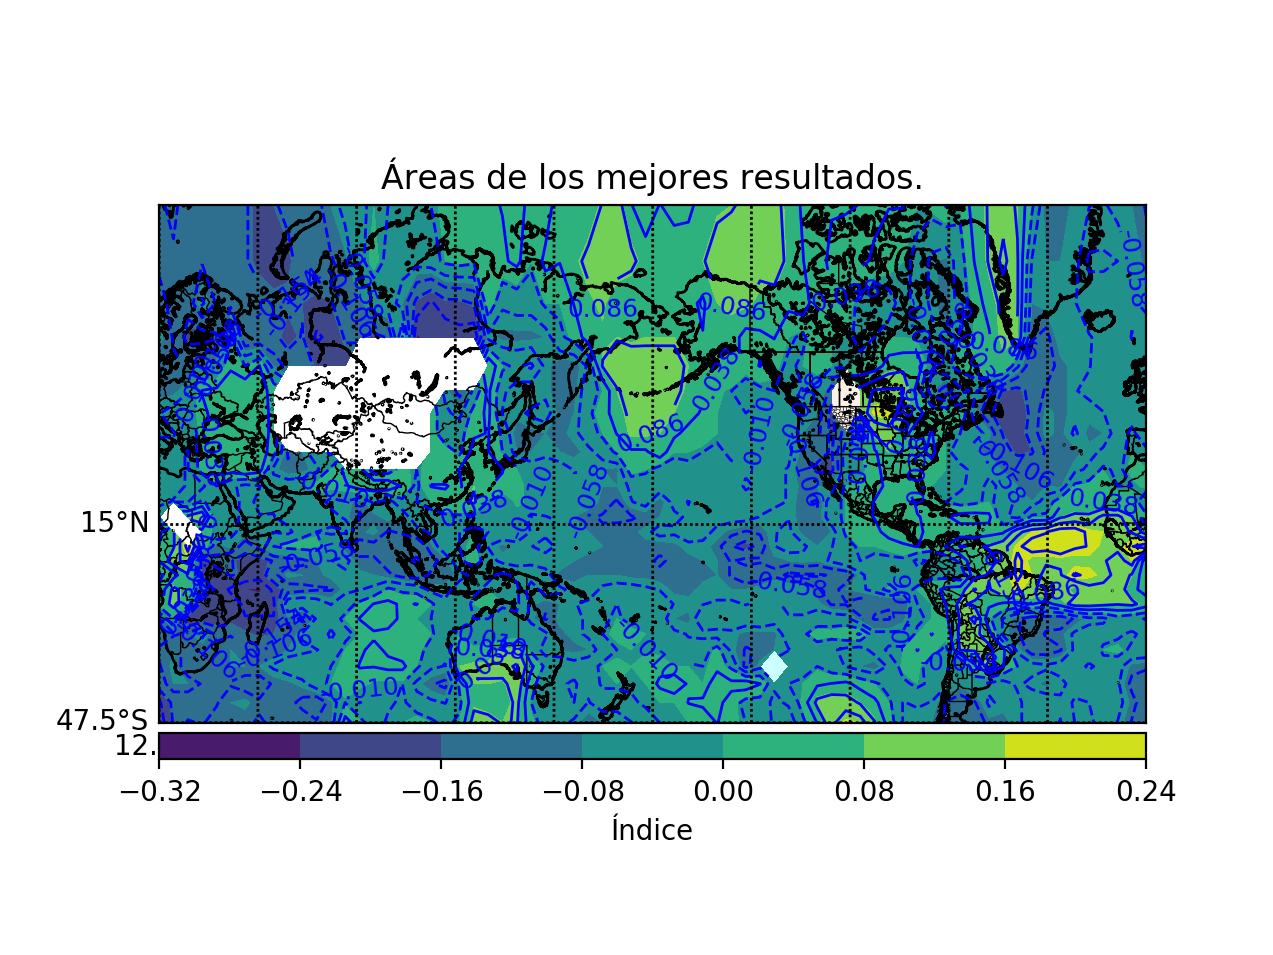

Values plotted in this chart, from the file beside it:
, 12.5, 17.5, 22.5, 27.5, 32.5, 37.5, 42.5, 47.5, 52.5, 57.5, 62.5, 67.5, 72.5, 77.5, 82.5, 87.5, 92.5, 97.5, 102.5, 107.5, 112.5, 117.5, 122.5
77.5, -0.15, -0.16, -0.14, -0.11, -0.12, -0.13, -0.15, -0.17, -0.16, -0.14, -0.15, -0.12, -0.08, -0.04, -0.02, -0.0, -0.01, -0.02, -0.03, -0.01, 0.01, 0.03, 0.03
72.5, -0.12, -0.15, -0.13, -0.11, -0.13, -0.13, -0.15, -0.17, -0.18, -0.17, -0.13, -0.13, -0.11, -0.09, -0.02, 0.01, -0.02, -0.04, -0.04, -0.03, -0.0, 0.01, 0.0
67.5, -0.08, -0.13, -0.14, -0.05, -0.11, -0.12, -0.11, -0.14, -0.15, -0.15, -0.16, -0.17, -0.16, -0.11, -0.09, -0.04, -0.03, -0.08, -0.17, -0.21, -0.17, -0.17, -0.15
62.5, -0.07, -0.11, -0.17, -0.18, -0.16, 0.0, -0.15, -0.15, -0.14, -0.18, -0.15, -0.21, -0.19, -0.15, -0.15, -0.17, -0.15, 0.04, -0.25, -0.21, -0.24, -0.22, -0.24
57.5, -0.1, -0.1, -0.11, -0.06, -0.06, 0.03, -0.01, 0.04, -0.08, -0.12, -0.11, -0.17, -0.19, -0.17, , , , , , , , , 
52.5, -0.09, -0.09, -0.06, 0.04, 0.05, 0.07, 0.08, 0.06, 0.02, , , , , , , , , , , , -0.07, -0.12, -0.05
47.5, -0.06, -0.04, -0.04, 0.03, 0.05, 0.06, 0.06, 0.07, 0.02, , , , , , , , , , , 0.02, -0.05, -0.07, 0.01
42.5, -0.06, -0.06, -0.04, 0.01, 0.06, 0.06, 0.06, 0.07, 0.02, , , , , , , , , , , 0.02, -0.05, -0.03, 0.03
37.5, -0.05, -0.05, -0.06, 0.02, 0.06, 0.06, 0.06, 0.07, 0.01, -0.11, -0.08, -0.02, -0.07, , , , , , , 0.01, 0.02, -0.02, 0.06
32.5, -0.05, -0.05, -0.06, 0.01, 0.07, 0.06, 0.08, 0.06, -0.07, -0.1, -0.09, -0.07, 0.0, 0.05, 0.06, -0.04, -0.04, 0.01, -0.01, 0.02, 0.02, 0.04, 0.06
27.5, -0.04, -0.05, -0.06, -0.07, -0.01, -0.05, -0.07, -0.06, -0.03, -0.03, -0.03, 0.02, 0.02, 0.03, 0.07, 0.08, 0.08, 0.03, -0.02, 0.04, 0.04, 0.03, 0.08
22.5, -0.05, -0.06, -0.06, 0.0, -0.05, -0.04, -0.07, -0.05, -0.05, -0.03, -0.02, -0.02, -0.08, -0.06, -0.1, -0.05, -0.08, -0.02, -0.01, -0.0, 0.03, 0.05, 0.1
17.5, -0.08, , 0.1, 0.13, -0.05, -0.03, -0.08, -0.06, -0.06, -0.04, -0.03, -0.03, -0.03, -0.07, -0.11, -0.09, -0.07, -0.09, -0.02, -0.02, -0.02, -0.02, -0.03
12.5, 0.03, 0.08, , 0.02, -0.01, -0.05, -0.07, -0.07, -0.06, -0.07, -0.03, -0.01, -0.0, -0.0, -0.09, -0.07, -0.11, -0.1, -0.08, -0.05, -0.02, -0.01, 0.0
7.5, 0.04, 0.08, 0.2, 0.06, -0.1, -0.07, -0.13, -0.09, -0.01, 0.01, 0.02, 0.02, -0.06, -0.1, -0.12, -0.12, -0.11, -0.14, -0.14, -0.09, -0.02, -0.01, 0.01
2.5, 0.04, 0.12, 0.15, -0.18, -0.11, -0.15, -0.18, -0.18, -0.15, -0.13, -0.12, -0.08, -0.06, -0.04, -0.1, -0.1, -0.12, -0.14, -0.16, -0.12, -0.09, -0.02, 0.02
-2.5, -0.02, 0.02, 0.08, -0.18, -0.2, -0.15, -0.17, -0.18, -0.12, -0.07, -0.08, -0.09, -0.07, -0.07, -0.07, -0.08, -0.1, -0.12, -0.13, -0.1, -0.1, -0.07, -0.05
-7.5, -0.0, 0.1, 0.06, -0.06, -0.17, -0.21, -0.24, -0.25, -0.19, -0.13, -0.12, -0.11, -0.11, -0.07, -0.06, -0.05, -0.0, -0.02, -0.03, -0.07, -0.07, -0.04, -0.02
-12.5, 0.01, 0.12, 0.03, -0.2, -0.19, -0.18, -0.21, -0.21, -0.21, -0.02, -0.01, -0.03, -0.06, -0.03, 0.0, 0.04, 0.05, 0.03, 0.04, 0.0, -0.05, -0.04, -0.0
-17.5, -0.11, -0.01, -0.2, -0.19, -0.19, -0.18, -0.2, -0.2, -0.2, -0.09, -0.18, -0.05, -0.03, 0.0, 0.04, 0.07, 0.07, 0.02, 0.0, -0.01, -0.04, -0.04, -0.01
-22.5, -0.13, -0.11, -0.1, -0.04, -0.12, -0.11, -0.15, -0.17, -0.16, -0.13, -0.05, -0.01, -0.07, -0.02, 0.0, 0.03, 0.02, 0.01, 0.02, -0.0, -0.05, -0.0, -0.05
-27.5, -0.1, -0.08, -0.13, -0.11, -0.09, -0.08, -0.1, -0.12, -0.11, -0.08, -0.07, -0.06, -0.04, -0.0, 0.03, 0.05, 0.03, 0.01, 0.02, -0.04, -0.05, 0.07, 0.01
-32.5, -0.11, -0.07, -0.14, -0.13, -0.1, -0.08, -0.08, -0.08, -0.05, -0.03, -0.02, -0.01, -0.01, 0.01, 0.04, 0.04, 0.05, 0.05, 0.0, -0.05, -0.06, 0.08, 0.1
-37.5, -0.13, -0.08, -0.08, -0.11, -0.12, -0.11, -0.13, -0.13, -0.1, -0.09, -0.07, -0.03, 0.0, 0.03, 0.02, -0.01, -0.01, -0.01, -0.07, -0.1, -0.12, -0.0, 0.08
-42.5, -0.21, -0.14, -0.14, -0.13, -0.11, -0.08, -0.07, -0.1, -0.09, -0.09, -0.12, -0.14, -0.09, -0.01, -0.06, -0.04, -0.02, 0.0, -0.04, -0.05, -0.06, -0.02, 0.07
-47.5, -0.23, -0.15, -0.1, -0.11, -0.09, -0.09, -0.1, -0.11, -0.1, -0.09, -0.08, -0.1, -0.09, 0.06, 0.01, -0.04, 0.0, 0.0, 0.02, -0.0, -0.02, 0.0, 0.11
